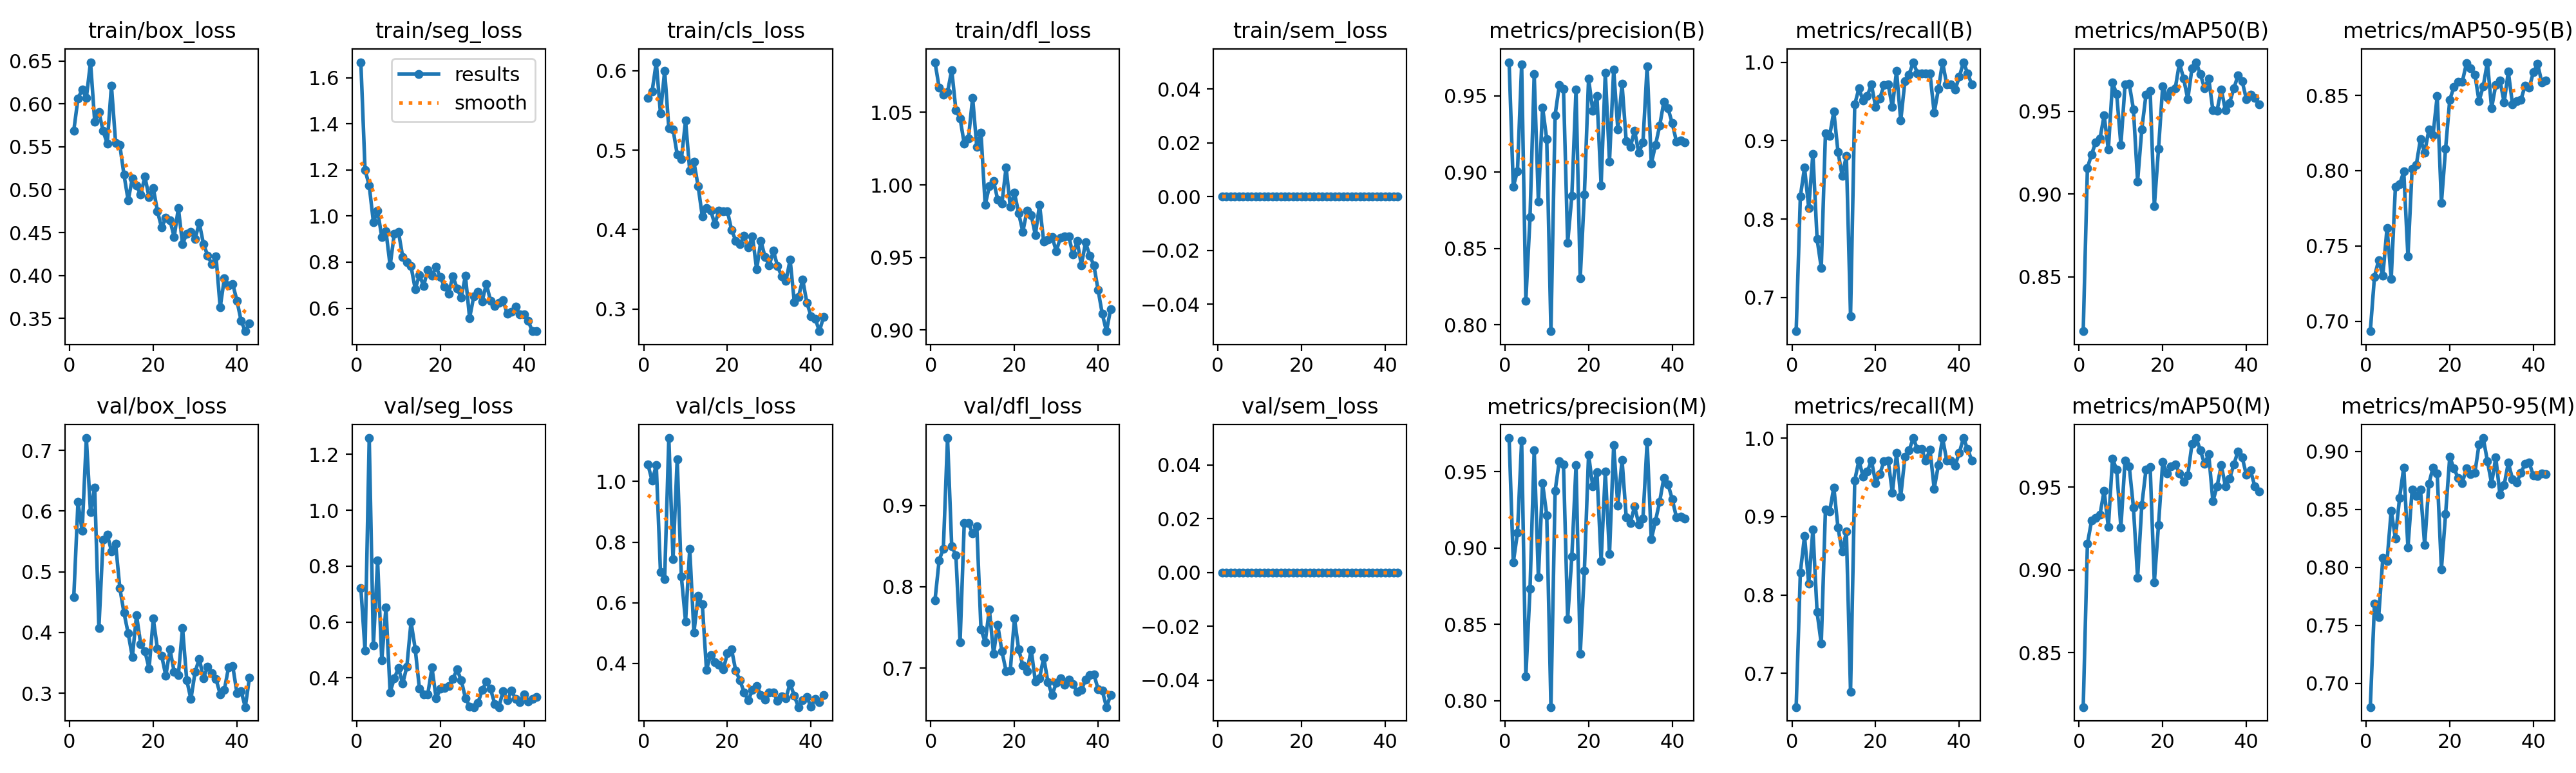

Data behind this chart, as committed beside it:
epoch, time, train/box_loss, train/seg_loss, train/cls_loss, train/dfl_loss, train/sem_loss, metrics/precision(B), metrics/recall(B), metrics/mAP50(B), metrics/mAP50-95(B), metrics/precision(M), metrics/recall(M), metrics/mAP50(M), metrics/mAP50-95(M), val/box_loss, val/seg_loss, val/cls_loss, val/dfl_loss, val/sem_loss, lr/pg0, lr/pg1, lr/pg2
1, 15.23, 0.569, 1.668, 0.5657, 1.085, 0, 0.972, 0.6571, 0.8172, 0.6933, 0.972, 0.6571, 0.8172, 0.6795, 0.4586, 0.7219, 1.056, 0.7834, 0, 0.0005358, 0.0005358, 0.0005358
2, 22.4, 0.6061, 1.201, 0.5737, 1.067, 0, 0.8906, 0.8287, 0.9158, 0.7295, 0.8906, 0.8287, 0.9158, 0.7687, 0.6149, 0.4983, 1.003, 0.8327, 0, 0.00107, 0.00107, 0.00107
3, 29.47, 0.6166, 1.132, 0.6106, 1.062, 0, 0.9006, 0.8657, 0.924, 0.7406, 0.9098, 0.875, 0.9298, 0.7572, 0.5671, 1.259, 1.054, 0.8469, 0, 0.001582, 0.001582, 0.001582
4, 36.97, 0.6069, 0.9739, 0.5462, 1.064, 0, 0.9704, 0.8143, 0.9314, 0.7303, 0.9704, 0.8143, 0.9314, 0.8083, 0.7204, 0.5159, 0.7022, 0.9827, 0, 0.001568, 0.001568, 0.001568
5, 44.26, 0.6485, 1.024, 0.5997, 1.079, 0, 0.8158, 0.8833, 0.9335, 0.762, 0.8158, 0.8833, 0.9335, 0.8052, 0.5981, 0.8201, 0.6785, 0.8499, 0, 0.001535, 0.001535, 0.001535
6, 51.06, 0.5795, 0.9092, 0.5276, 1.052, 0, 0.8704, 0.7748, 0.9476, 0.7282, 0.8731, 0.7781, 0.9478, 0.849, 0.6391, 0.4636, 1.143, 0.8386, 0, 0.001502, 0.001502, 0.001502
7, 58.49, 0.5904, 0.9343, 0.5263, 1.046, 0, 0.9641, 0.738, 0.9268, 0.7892, 0.9641, 0.738, 0.9258, 0.825, 0.4074, 0.6512, 0.7438, 0.7322, 0, 0.001469, 0.001469, 0.001469
8, 65.81, 0.5686, 0.7849, 0.4946, 1.028, 0, 0.8807, 0.9093, 0.9673, 0.7908, 0.8807, 0.9093, 0.9673, 0.8601, 0.5526, 0.3487, 1.074, 0.8783, 0, 0.001436, 0.001436, 0.001436
9, 73.28, 0.5536, 0.9241, 0.4886, 1.032, 0, 0.9424, 0.9062, 0.9604, 0.7994, 0.9424, 0.9062, 0.9604, 0.8862, 0.5617, 0.3985, 0.6858, 0.8781, 0, 0.001403, 0.001403, 0.001403
10, 80.68, 0.6212, 0.9309, 0.5369, 1.06, 0, 0.9216, 0.9372, 0.9297, 0.7429, 0.9216, 0.9372, 0.9257, 0.8171, 0.5341, 0.4355, 0.5384, 0.8655, 0, 0.00137, 0.00137, 0.00137
11, 87.85, 0.5546, 0.8236, 0.4743, 1.026, 0, 0.7958, 0.8857, 0.9662, 0.8014, 0.7958, 0.8857, 0.9662, 0.867, 0.5464, 0.3789, 0.7773, 0.874, 0, 0.001337, 0.001337, 0.001337
12, 95, 0.552, 0.7988, 0.4851, 1.036, 0, 0.9374, 0.8554, 0.9665, 0.8039, 0.9374, 0.8554, 0.9626, 0.8614, 0.4736, 0.4406, 0.5019, 0.7476, 0, 0.001304, 0.001304, 0.001304
13, 101.8, 0.5174, 0.782, 0.4548, 0.9862, 0, 0.9568, 0.8807, 0.9513, 0.821, 0.9568, 0.8807, 0.9378, 0.867, 0.4324, 0.6006, 0.6216, 0.732, 0, 0.001271, 0.001271, 0.001271
14, 109.2, 0.4874, 0.6829, 0.4168, 0.9991, 0, 0.9546, 0.6765, 0.9077, 0.812, 0.9546, 0.6765, 0.8952, 0.8191, 0.3989, 0.5032, 0.5955, 0.7723, 0, 0.001238, 0.001238, 0.001238
15, 116.1, 0.5132, 0.7447, 0.4268, 1.003, 0, 0.8537, 0.9461, 0.9391, 0.8272, 0.8537, 0.9461, 0.9391, 0.8721, 0.3596, 0.3619, 0.3787, 0.7176, 0, 0.001205, 0.001205, 0.001205
16, 123.6, 0.5045, 0.6965, 0.4241, 0.9898, 0, 0.8843, 0.9666, 0.96, 0.8237, 0.8944, 0.9714, 0.9605, 0.8861, 0.4284, 0.3396, 0.4274, 0.7531, 0, 0.001172, 0.001172, 0.001172
17, 130.9, 0.4941, 0.7664, 0.4068, 0.9872, 0, 0.9542, 0.9509, 0.9623, 0.8497, 0.9542, 0.9509, 0.9623, 0.881, 0.3808, 0.3416, 0.4042, 0.7208, 0, 0.001139, 0.001139, 0.001139
18, 138.1, 0.5153, 0.7405, 0.4242, 1.012, 0, 0.8305, 0.9571, 0.8927, 0.7785, 0.8305, 0.9571, 0.8927, 0.7984, 0.3694, 0.4367, 0.3946, 0.6965, 0, 0.001106, 0.001106, 0.001106
19, 145.2, 0.491, 0.7791, 0.423, 0.985, 0, 0.8853, 0.9714, 0.9273, 0.8145, 0.8853, 0.9714, 0.9273, 0.8458, 0.3406, 0.3266, 0.3794, 0.6968, 0, 0.001073, 0.001073, 0.001073
20, 152.8, 0.502, 0.7346, 0.4234, 0.9946, 0, 0.9612, 0.9429, 0.9652, 0.8472, 0.9612, 0.9429, 0.9652, 0.8953, 0.4228, 0.3605, 0.4323, 0.7611, 0, 0.00104, 0.00104, 0.00104
21, 159.9, 0.4749, 0.6938, 0.3995, 0.9807, 0, 0.9402, 0.9539, 0.9584, 0.8555, 0.9402, 0.9539, 0.9584, 0.8853, 0.373, 0.3639, 0.446, 0.7234, 0, 0.001007, 0.001007, 0.001007
22, 166.7, 0.4557, 0.6639, 0.3861, 0.9678, 0, 0.9497, 0.9706, 0.9625, 0.8592, 0.9497, 0.9706, 0.9625, 0.8771, 0.3621, 0.3717, 0.3749, 0.7035, 0, 0.0009739, 0.0009739, 0.0009739
23, 173.8, 0.4674, 0.7395, 0.3818, 0.9822, 0, 0.8914, 0.9714, 0.9639, 0.8591, 0.8914, 0.9714, 0.9639, 0.8729, 0.3287, 0.3964, 0.3438, 0.6963, 0, 0.0009409, 0.0009409, 0.0009409
24, 181.1, 0.4646, 0.6866, 0.392, 0.9794, 0, 0.9652, 0.9428, 0.9791, 0.8715, 0.9501, 0.9299, 0.9584, 0.8857, 0.3719, 0.4295, 0.304, 0.7227, 0, 0.0009078, 0.0009078, 0.0009078
25, 188.2, 0.4446, 0.6462, 0.3774, 0.9656, 0, 0.907, 0.9888, 0.9698, 0.8682, 0.8959, 0.9809, 0.9532, 0.8802, 0.3351, 0.3914, 0.2783, 0.6839, 0, 0.0008748, 0.0008748, 0.0008748
26, 195.8, 0.4786, 0.7406, 0.3914, 0.9865, 0, 0.9672, 0.9254, 0.9572, 0.8639, 0.9672, 0.9254, 0.9572, 0.8815, 0.3295, 0.3278, 0.3115, 0.688, 0, 0.0008418, 0.0008418, 0.0008418
27, 202.7, 0.4366, 0.5578, 0.3499, 0.9608, 0, 0.9278, 0.9759, 0.9761, 0.8462, 0.9278, 0.9759, 0.9761, 0.9062, 0.4074, 0.2977, 0.325, 0.7131, 0, 0.0008088, 0.0008088, 0.0008088
28, 210.1, 0.4487, 0.6521, 0.3861, 0.9624, 0, 0.9578, 0.9843, 0.9796, 0.8561, 0.9578, 0.9843, 0.9796, 0.9116, 0.3217, 0.2953, 0.296, 0.6829, 0, 0.0007758, 0.0007758, 0.0007758
29, 217.4, 0.4511, 0.6705, 0.3657, 0.9641, 0, 0.9203, 1, 0.9724, 0.8721, 0.9203, 1, 0.9724, 0.8917, 0.2902, 0.3097, 0.2801, 0.667, 0, 0.0007428, 0.0007428, 0.0007428
30, 224.6, 0.4426, 0.6304, 0.3546, 0.9545, 0, 0.9165, 0.9857, 0.964, 0.8416, 0.9165, 0.9857, 0.964, 0.8723, 0.3348, 0.356, 0.3028, 0.6818, 0, 0.0007098, 0.0007098, 0.0007098
31, 231.7, 0.4612, 0.7052, 0.3735, 0.9637, 0, 0.9273, 0.9857, 0.9699, 0.8569, 0.9273, 0.9857, 0.9699, 0.8949, 0.3567, 0.3865, 0.304, 0.6875, 0, 0.0006768, 0.0006768, 0.0006768
32, 238.7, 0.4368, 0.6333, 0.3538, 0.9646, 0, 0.9125, 0.9857, 0.9505, 0.8601, 0.9157, 0.9714, 0.9415, 0.8627, 0.3248, 0.3607, 0.2766, 0.6799, 0, 0.0006438, 0.0006438, 0.0006438
33, 245.9, 0.4233, 0.6105, 0.3411, 0.9645, 0, 0.9194, 0.9855, 0.9505, 0.8453, 0.9194, 0.9855, 0.9505, 0.8709, 0.3434, 0.3072, 0.2914, 0.6856, 0, 0.0006108, 0.0006108, 0.0006108
34, 253.2, 0.4132, 0.6252, 0.3353, 0.952, 0, 0.9694, 0.9354, 0.9632, 0.8657, 0.9694, 0.9354, 0.9632, 0.8903, 0.3329, 0.2956, 0.2853, 0.6803, 0, 0.0005778, 0.0005778, 0.0005778
35, 260.3, 0.4224, 0.6354, 0.3622, 0.9613, 0, 0.9057, 0.9656, 0.9506, 0.844, 0.9057, 0.9656, 0.9506, 0.8762, 0.3233, 0.3524, 0.3339, 0.6709, 0, 0.0005448, 0.0005448, 0.0005448
36, 267.4, 0.3629, 0.5751, 0.3089, 0.9448, 0, 0.9178, 1, 0.9551, 0.846, 0.9178, 1, 0.9551, 0.8731, 0.2984, 0.3192, 0.2919, 0.6731, 0, 0.0005118, 0.0005118, 0.0005118
37, 274.5, 0.3966, 0.5846, 0.315, 0.9604, 0, 0.9304, 0.9714, 0.9638, 0.8469, 0.9304, 0.9714, 0.9638, 0.8816, 0.3057, 0.3537, 0.2553, 0.6858, 0, 0.0004788, 0.0004788, 0.0004788
38, 281.7, 0.3888, 0.6069, 0.3373, 0.9514, 0, 0.946, 0.9714, 0.9715, 0.8564, 0.946, 0.9714, 0.9715, 0.8891, 0.3425, 0.3245, 0.2789, 0.6915, 0, 0.0004458, 0.0004458, 0.0004458
39, 288.9, 0.3901, 0.5722, 0.3082, 0.9444, 0, 0.9417, 0.9651, 0.9681, 0.8551, 0.9417, 0.9651, 0.9681, 0.8902, 0.3447, 0.3131, 0.2884, 0.6923, 0, 0.0004127, 0.0004127, 0.0004127
40, 296.2, 0.3708, 0.5747, 0.2913, 0.9276, 0, 0.932, 0.9812, 0.9574, 0.8655, 0.932, 0.9812, 0.9574, 0.8791, 0.3005, 0.341, 0.2562, 0.6744, 0, 0.0003797, 0.0003797, 0.0003797
41, 304.9, 0.3473, 0.5447, 0.2879, 0.9112, 0, 0.9201, 1, 0.9601, 0.8708, 0.9201, 1, 0.9601, 0.8786, 0.3036, 0.3157, 0.2829, 0.6725, 0, 0.0003467, 0.0003467, 0.0003467
42, 311.7, 0.3351, 0.5019, 0.2722, 0.8992, 0, 0.9206, 0.9857, 0.9581, 0.8588, 0.9206, 0.9857, 0.9507, 0.8812, 0.2771, 0.3234, 0.2717, 0.6522, 0, 0.0003137, 0.0003137, 0.0003137
43, 318.3, 0.344, 0.5003, 0.2903, 0.9145, 0, 0.9194, 0.9714, 0.9543, 0.8597, 0.9194, 0.9714, 0.9474, 0.8803, 0.3255, 0.3303, 0.2948, 0.6669, 0, 0.0002807, 0.0002807, 0.0002807
